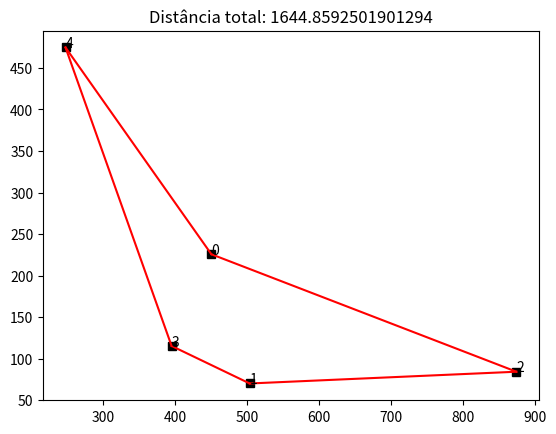

Source code (Python):
import numpy
import matplotlib.pyplot as plt

#Quantidade de cidades
n = 5

#Geração dos pontos x e y
x = numpy.random.uniform(0,1000, n)
y = numpy.random.uniform(0,1000, n)

#Geração do caminho
caminho = numpy.arange(0,n,1)
numpy.random.shuffle(caminho)


def plotar_caminho(caminho):

	plt.clf()

	#Plotar as cidades
	plt.plot(x,y, 'ks')

	#Percorrer o vetor de caminho
	for i in range(0,n-1):
		#Plota uma aresta da cidade caminho[i] até a cidade caminho[i+1]
		plt.plot([x[caminho[i]], x[caminho[i+1]]],[y[caminho[i]], y[caminho[i+1]]],'-r')
		plt.annotate(str(caminho[i]),[x[caminho[i]], y[caminho[i]]])
	#PLota a aresta da última cidade até a primeira
	plt.plot([x[caminho[n-1]], x[caminho[0]]],[y[caminho[n-1]],y[caminho[0]]],'-r')
	plt.annotate(str(caminho[n-1]),[x[caminho[n-1]], y[caminho[n-1]]])
	plt.title('Distância total: '+str(custo_antigo))
	plt.draw()
	plt.pause(1)

#Percorre o caminho, calculando a distancia entre as cidades, acumulativo
def calcula_custo(caminho):
	distancia = 0
	for i in range(0,n-1):
		distancia = distancia + numpy.sqrt((x[caminho[i]]-x[caminho[i+1]])**2+(y[caminho[i]]-y[caminho[i+1]])**2)
	distancia = distancia + numpy.sqrt((x[caminho[n-1]]-x[caminho[0]])**2+(y[caminho[n-1]]-y[caminho[0]])**2)
	return distancia


custo_antigo = calcula_custo(caminho)

for i in range(100000):

	#gerar um novo caminho
	caminho_novo = numpy.arange(0,n,1)
	numpy.random.shuffle(caminho_novo)
	custo_novo = calcula_custo(caminho_novo)

	if custo_novo<custo_antigo:
		caminho = caminho_novo
		custo_antigo = custo_novo
		plotar_caminho(caminho)

print('Melhor caminho encontrado:')
print(caminho)
